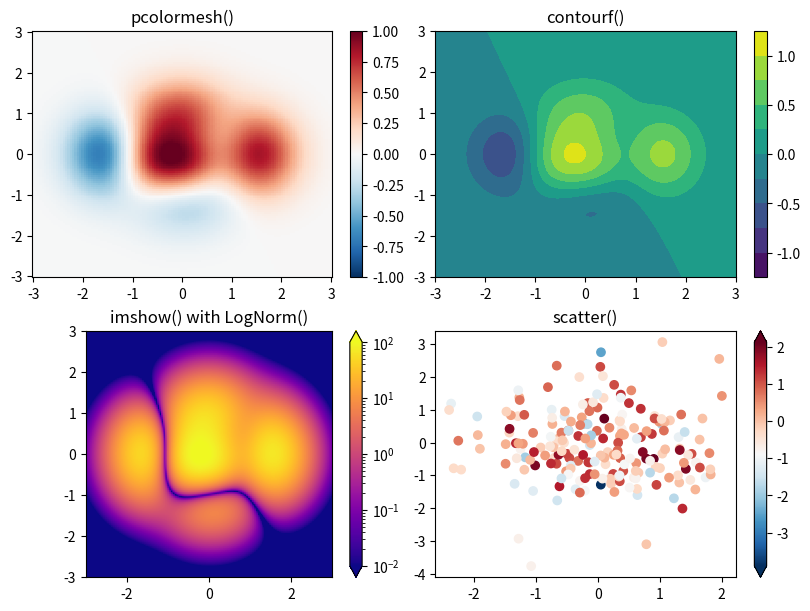

Here is the Python script that generated this plot:
import numpy as np
import matplotlib.pyplot as plt
from matplotlib.colors import LogNorm


def main():
    # 生成网格与函数值
    X, Y = np.meshgrid(np.linspace(-3, 3, 128), np.linspace(-3, 3, 128))
    Z = (1 - X/2 + X**5 + Y**3) * np.exp(-X**2 - Y**2)

    # 生成散点数据
    rng = np.random.default_rng(0)
    data1 = rng.normal(size=200)
    data2 = rng.normal(size=200)
    data3 = rng.normal(size=200)

    fig, axs = plt.subplots(2, 2, figsize=(8, 6), layout='constrained')

    # pcolormesh
    pc = axs[0, 0].pcolormesh(X, Y, Z, vmin=-1, vmax=1, cmap='RdBu_r')
    fig.colorbar(pc, ax=axs[0, 0])
    axs[0, 0].set_title('pcolormesh()')

    # contourf
    co = axs[0, 1].contourf(X, Y, Z, levels=np.linspace(-1.25, 1.25, 11))
    fig.colorbar(co, ax=axs[0, 1])
    axs[0, 1].set_title('contourf()')

    # imshow + LogNorm
    im = axs[1, 0].imshow(Z**2 * 100, cmap='plasma', norm=LogNorm(vmin=0.01, vmax=100),
                          origin='lower', extent=[X.min(), X.max(), Y.min(), Y.max()])
    fig.colorbar(im, ax=axs[1, 0], extend='both')
    axs[1, 0].set_title('imshow() with LogNorm()')

    # scatter with colormap
    sc = axs[1, 1].scatter(data1, data2, c=data3, cmap='RdBu_r')
    fig.colorbar(sc, ax=axs[1, 1], extend='both')
    axs[1, 1].set_title('scatter()')

    plt.show()


if __name__ == '__main__':
    main()


